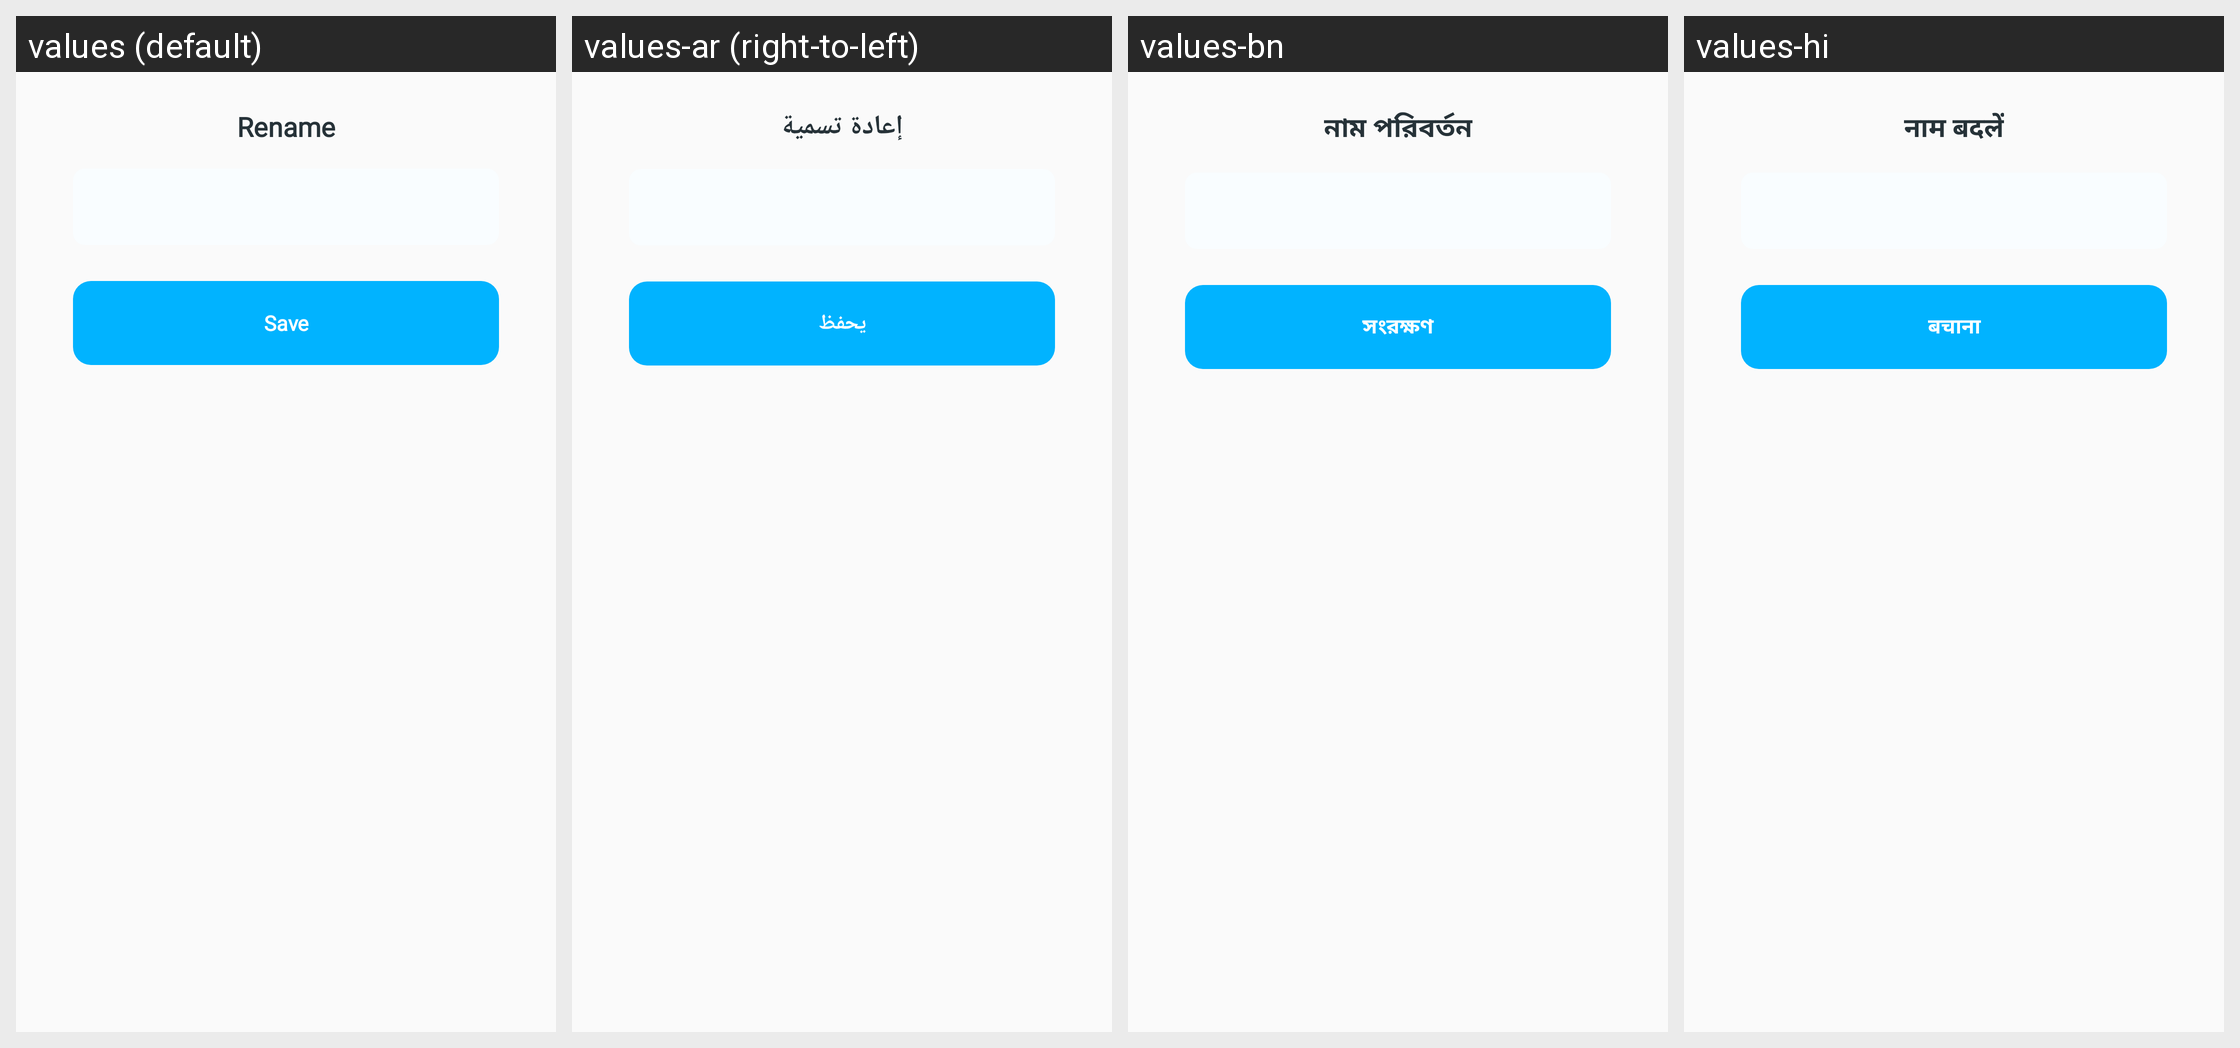

This grid shows one Android layout under several languages. Give, for every string resource on the screen, its name, the default text and each shown locale's text.
Android screen res/layout/dialog_rename.xml rendered under 4 locales, left to right: values (default), values-ar (right-to-left), values-bn, values-hi. Device: Nexus 5 (rendered at 1080×1920; each locale shown at half size, 540×960, under a caption strip naming it); theme AppTheme.
Other locales in the repository, not shown: values-de, values-en, values-es, values-fr, values-in, values-it, values-ko, values-pt, values-ru.
Strings drawn on this screen, with the default value and each locale's value (text and hints the layout hard-codes, and strings that could not be matched under every locale, appear in the picture but are not listed):

rename
  values: Rename
  values-ar: إعادة تسمية
  values-bn: নাম পরিবর্তন
  values-hi: नाम बदलें

save
  values: Save
  values-ar: يحفظ
  values-bn: সংরক্ষণ
  values-hi: बचाना
